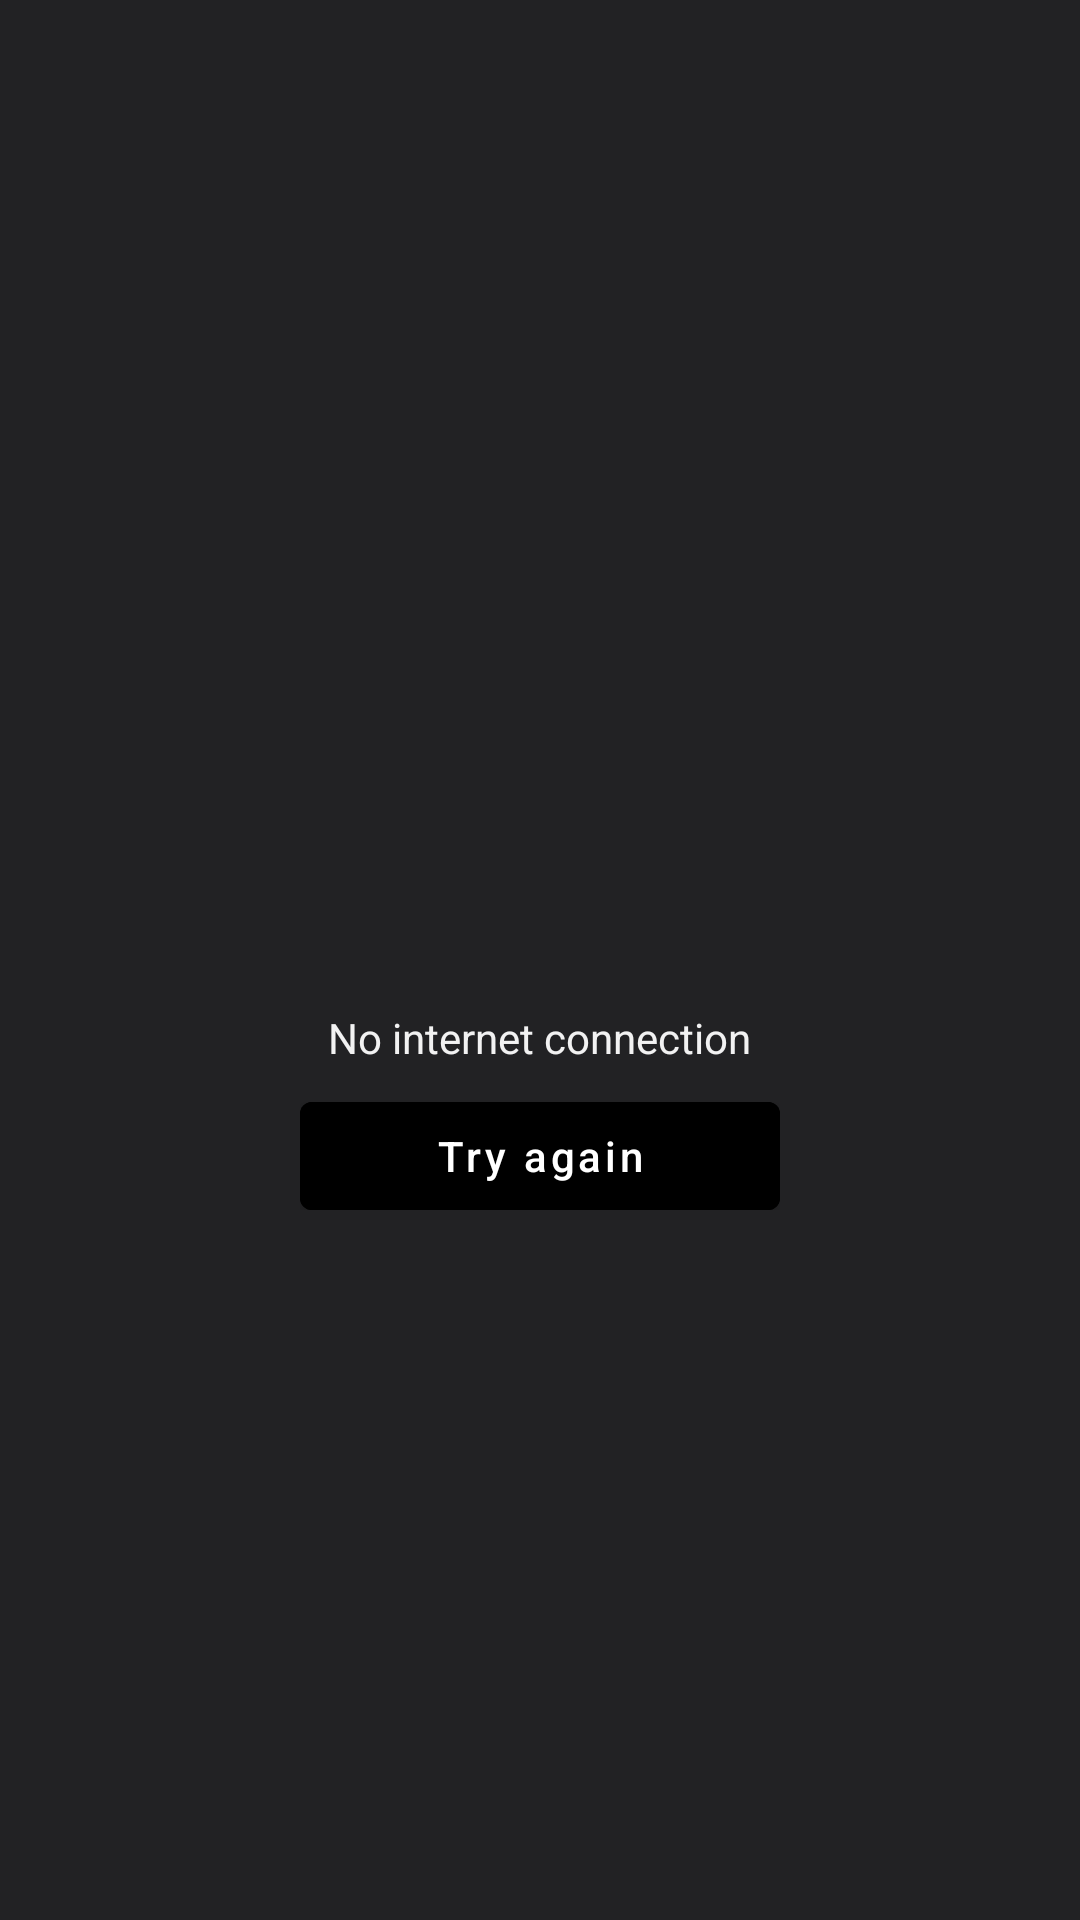

Layout XML and referenced resources for this Android screen:
<!-- AndroidManifest.xml: application theme Theme.BongoTalkies -->
<!-- res/layout/layout_error.xml -->
<?xml version="1.0" encoding="utf-8"?>
<LinearLayout xmlns:android="http://schemas.android.com/apk/res/android"
    xmlns:app="http://schemas.android.com/apk/res-auto"
    xmlns:tools="http://schemas.android.com/tools"
    android:id="@+id/parent"
    android:layout_width="match_parent"
    android:layout_height="match_parent"
    android:background="@color/background"
    android:gravity="center"
    android:orientation="vertical">

    <ImageView
        android:id="@+id/icon"
        android:layout_width="100dp"
        android:layout_height="100dp"
        android:contentDescription="@string/cd"
        android:src="@drawable/ic_wifi_off"
        app:layout_constraintTop_toTopOf="parent"
        app:tint="@color/text_color" />

    <TextView
        android:id="@+id/msg"
        android:layout_width="wrap_content"
        android:layout_height="wrap_content"
        android:text="@string/no_internet_connection"
        android:textColor="@color/text_color"
        android:textSize="14sp" />

    <androidx.constraintlayout.widget.ConstraintLayout
        android:layout_width="wrap_content"
        android:layout_height="wrap_content"
        android:layout_marginTop="12dp">

        <com.google.android.material.button.MaterialButton
            android:id="@+id/retryBtn"
            android:layout_width="160dp"
            android:layout_height="36dp"
            android:backgroundTint="@color/red_500"
            android:insetTop="0dp"
            android:insetBottom="0dp"
            android:text="@string/try_again"
            android:textAllCaps="false"
            app:layout_constraintBottom_toBottomOf="parent"
            app:layout_constraintEnd_toEndOf="parent"
            app:layout_constraintStart_toStartOf="parent"
            app:layout_constraintTop_toTopOf="parent" />

        <ProgressBar
            android:id="@+id/progressBar"
            android:layout_width="22dp"
            android:layout_height="22dp"
            android:layout_marginStart="8dp"
            android:elevation="4dp"
            android:indeterminateTint="@color/white"
            android:visibility="gone"
            app:layout_constraintBottom_toBottomOf="parent"
            app:layout_constraintStart_toStartOf="parent"
            app:layout_constraintTop_toTopOf="parent"
            tools:visibility="visible" />

    </androidx.constraintlayout.widget.ConstraintLayout>


</LinearLayout>
<!-- resources referenced by this layout -->
<resources>
  <color name="background">#222224</color>
  <color name="text_color">#F2F2F2</color>
  <color name="white">#FFFFFFFF</color>
  <string name="cd">image</string>
  <string name="no_internet_connection">No internet connection</string>
  <string name="try_again">Try again</string>
  <style name="Theme.BongoTalkies" parent="Theme.MaterialComponents.DayNight.NoActionBar">
          
          <item name="colorPrimary">@color/red_500</item>
          <item name="colorPrimaryVariant">@color/red_700</item>
          <item name="colorOnPrimary">@color/white</item>
          
          <item name="colorSecondary">@color/teal_200</item>
          <item name="colorSecondaryVariant">@color/teal_700</item>
          <item name="colorOnSecondary">@color/black</item>
          
          <item name="android:statusBarColor" tools:targetApi="l">?attr/colorPrimaryVariant</item>
          
          <item name="android:windowBackground">@color/background</item>
          <item name="android:navigationBarColor">@color/nav_bar</item>
      </style>
  <color name="teal_200">#FF03DAC5</color>
  <color name="teal_700">#FF018786</color>
  <color name="black">#FF000000</color>
  <color name="nav_bar">#212121</color>
</resources>
